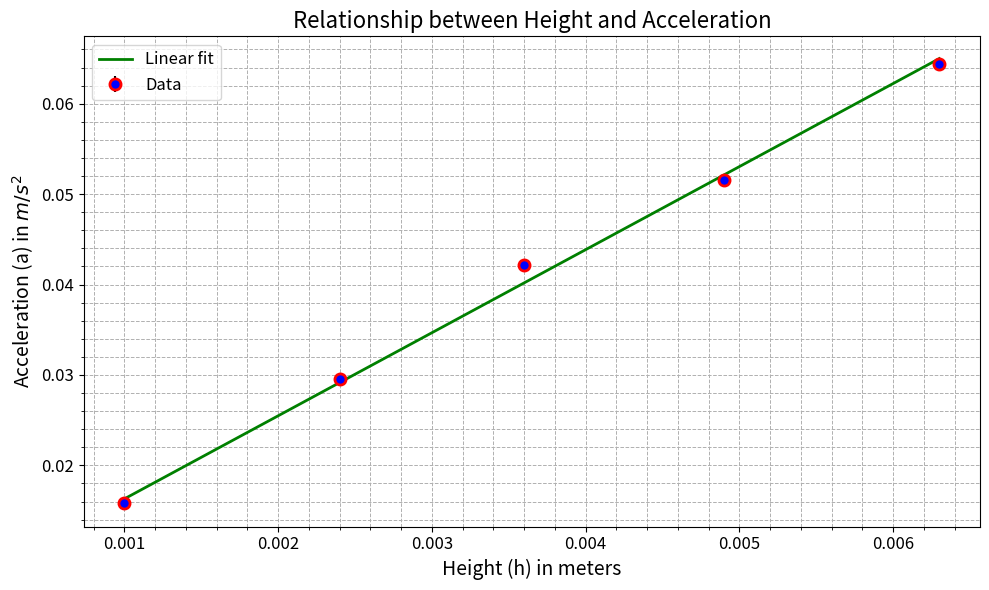

This figure's Python source:
#This code was developed for the first part of lab 1 for PHYS 1494.
#It calculates the acceleration due to gravity and error for the acceleration due to gravity.
#Author: Jeffrey Hernandez

import math
import matplotlib.pyplot as plt 
import numpy as np
import scipy.optimize as opt

# Data
experiement_1_data = [0.0154, 0.0156, 0.0171, 0.0157, 0.0154, 0.0166, 0.0155, 0.0161, 0.0153, 0.0161]
experiement_1_error = [1.3, 11.0, 1.5, 12.0, 10.0, 13.0, 10.0, 4.4, 12.0, 1.1]
h_1 = 0.001

experiement_2_data = [0.0308, 0.0296, 0.0299, 0.0288, 0.0296, 0.0297, 0.0293, 0.0287, 0.0286, 0.0301]
experiement_2_error = [7.6, 18.0, 6.5, 16.00, 16.0, 7.5, 17.0, 17.0, 15.0, 16.0]
h_2 = 0.0024

experiement_3_data = [0.0410, 0.0414, 0.0427, 0.0433, 0.0432, 0.0424, 0.0422, 0.0427, 0.0434, 0.0396]
experiement_3_error = [18.0, 14.0, 15.0, 13.0, 20.0, 16.0, 12.0, 13.0, 11.0, 18.0]
h_3 = 0.0036

experiement_4_data = [0.0538, 0.0511, 0.0538, 0.0504, 0.0506, 0.0524, 0.0518, 0.0503, 0.0501, 0.0510]
experiement_4_error = [6.1, 16.0, 19.0, 18.0, 19.0, 19.0, 19.0, 19.0, 16.0, 18.0]
h_4 = 0.0049

experiement_5_data = [0.0642, 0.0648, 0.0643, 0.0659, 0.0632, 0.0645, 0.0641, 0.0629, 0.0641, 0.0658]
experiement_5_error = [19.0, 40.0, 19.0, 13.0, 15.0, 10.0, 14.0, 17.0, 10.0,13.0]
h_5 = 0.0063

# Function for unweighted stats
def unweighted_stats(a1:list) -> tuple:
    unweighted_average = sum(a1)/ len(a1)
    sum_for_sigma = sum((x - unweighted_average)**2 for x in a1)
    sigma = math.sqrt(sum_for_sigma / (len(a1) - 1))
    sigma_average = sigma / math.sqrt(len(a1))
    return unweighted_average, sigma_average

# Rounds a number to 2 significant figures
def round_to_sigfigs(x, sigfigs=2):
    if x == 0:
        return 0
    return round(x, sigfigs - int(math.floor(math.log10(abs(x)))) - 1)

# Data list
data_list = [experiement_1_data, experiement_2_data, experiement_3_data, experiement_4_data, experiement_5_data]
h_list = [h_1, h_2, h_3, h_4, h_5]

average_a_list = []
average_error_list = []

# Calculating averages and errors
for i in range(len(data_list)):
    a_avg, sigma_avg = unweighted_stats(data_list[i])
    average_a_list.append(a_avg)
    average_error_list.append(sigma_avg)

# Rounding the average accelerations and errors to 2 significant figures
rounded_avg_a_list = [round_to_sigfigs(a, 2) for a in average_a_list]
rounded_avg_error_list = [round_to_sigfigs(sigma, 2) for sigma in average_error_list]
rounded_avg_error_list_scaled = [round_to_sigfigs(sigma * 1e4, 2) for sigma in average_error_list]  # Scaled errors

print("Average acceleration values (2 significant figures):", rounded_avg_a_list)
print("Average error values (2 significant figures, as multiples of 10⁻⁴):", rounded_avg_error_list_scaled)

# Initial guess for curve fitting
x0 = np.array([0.0, 0.0])

# Define linear function for fitting
def funclin(x, a, b):
    return a + b*x

# Perform curve fitting using the original (non-rounded) data
pars, w = opt.curve_fit(funclin, h_list, average_a_list, x0, average_error_list, absolute_sigma=True)
err = np.sqrt(np.diag(w))

# Calculating g and its error, rounding to 2 significant figures
g = round_to_sigfigs(pars[1], 2)
sigma_g_scaled = round_to_sigfigs(err[1] * 1e4, 2)  # Multiply by 10^4 and round to 2 significant figures

print(f"g = {g} m/s^2")
print(f"Sigma_g = {sigma_g_scaled} × 10⁻⁴ m/s²")

# Plotting the data and fit using the original (unscaled) errors for the plot
fit = funclin(np.array(h_list), *pars)

# Plotting the data and fit using the original (unscaled) errors for the plot
fit = funclin(np.array(h_list), *pars)

plt.figure(figsize=(10,6))
plt.errorbar(h_list, average_a_list, average_error_list, 
             marker='o', color='blue', ecolor='black', 
             mec='red', linestyle='None', ms=8, mew=2, label="Data")

plt.plot(h_list, fit, color='green', linestyle='-', linewidth=2, label="Linear fit")

# Adding labels, grid, and title
plt.xlabel('Height (h) in meters', fontsize=14)
plt.ylabel('Acceleration (a) in $m/s^2$', fontsize=14)
plt.title('Relationship between Height and Acceleration', fontsize=16)
plt.legend(loc='best', fontsize=12)
plt.grid(True, which='both', linestyle='--', linewidth=0.7)
plt.minorticks_on()

# Enhancing tick size
plt.xticks(fontsize=12)
plt.yticks(fontsize=12)

plt.tight_layout()
plt.show()
